Photos from the image-classification dataset "dataset" in the GitHub repository MuhamadAlee/TensorflowJS_CNN. Its 3 classes are: formal shirt, pents, t-shirt.

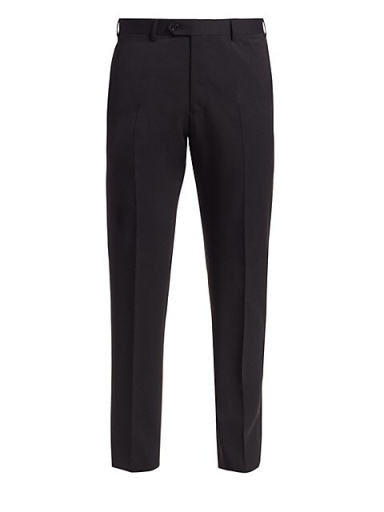
Label: pents

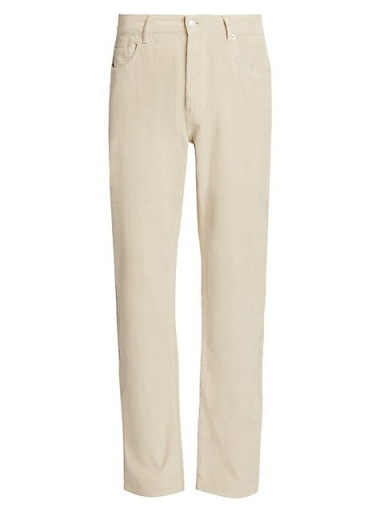
Label: pents

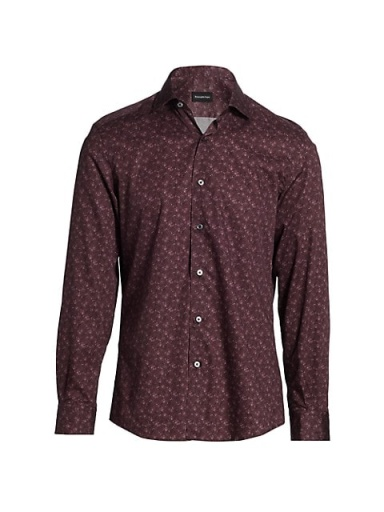
Label: formal shirt

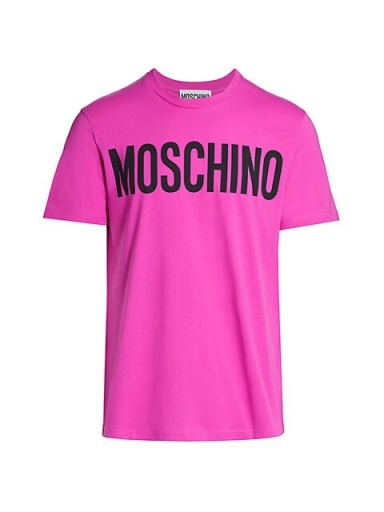
Label: t-shirt

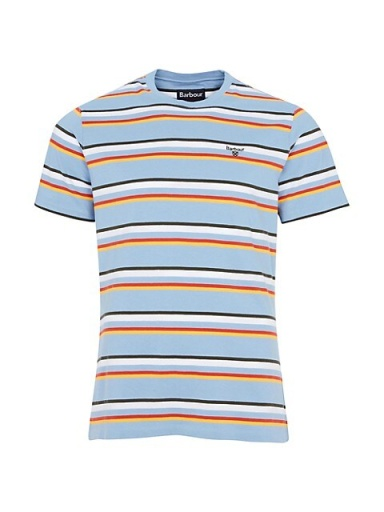
Label: t-shirt

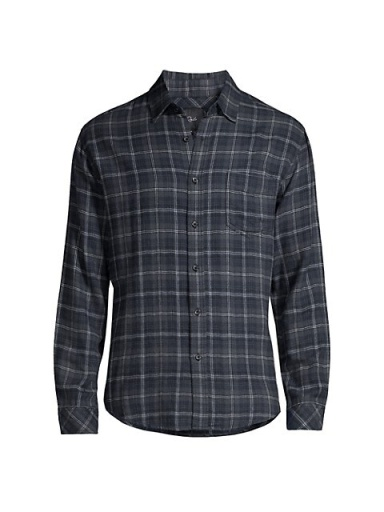
Label: formal shirt
